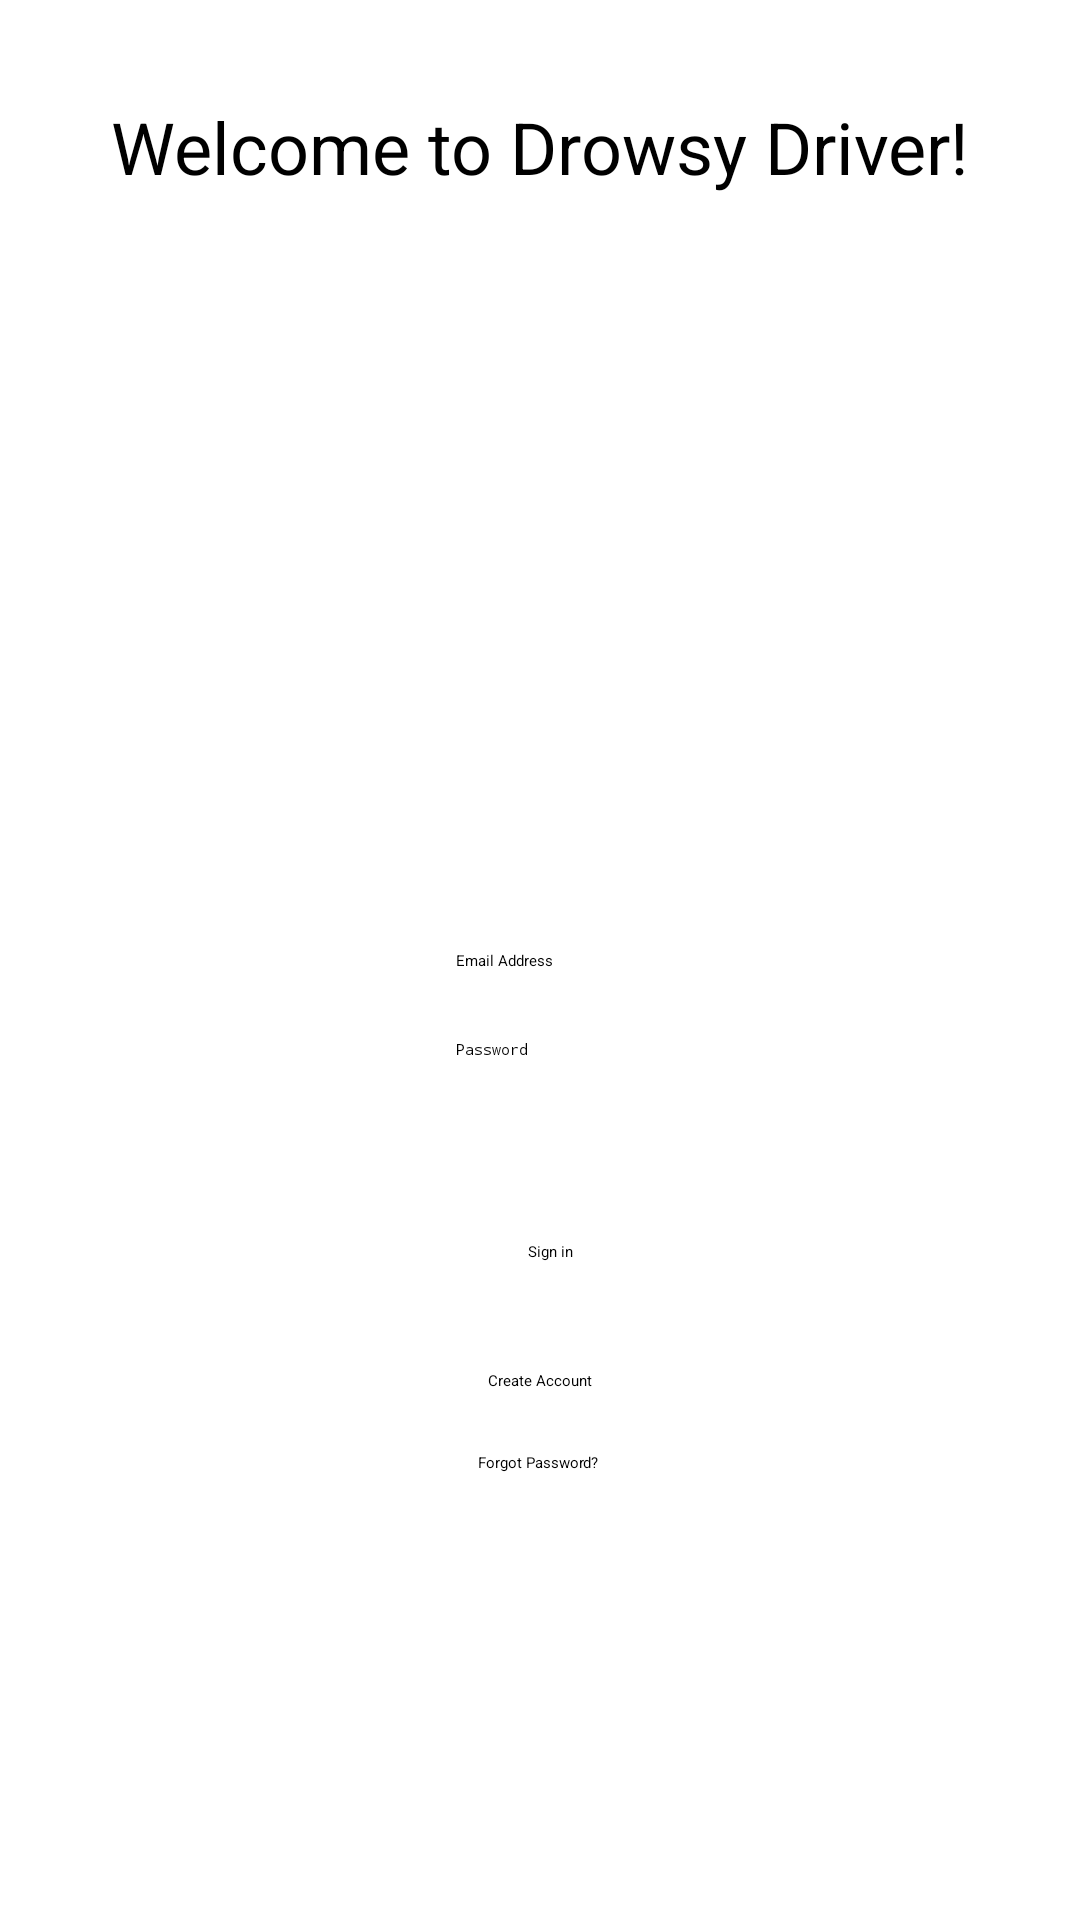

Write the Android layout XML for this screen, with the resource values it uses.
<!-- AndroidManifest.xml: application theme Theme.Drowsy_driver -->
<!-- res/layout/activity_login.xml -->
<?xml version="1.0" encoding="utf-8"?>
<androidx.constraintlayout.widget.ConstraintLayout xmlns:android="http://schemas.android.com/apk/res/android"
    xmlns:app="http://schemas.android.com/apk/res-auto"
    xmlns:tools="http://schemas.android.com/tools"
    android:layout_width="match_parent"
    android:layout_height="match_parent"
    tools:context=".MainActivity">

    <EditText
        android:id="@+id/editTextTextEmailAddress"
        android:layout_width="wrap_content"
        android:layout_height="wrap_content"
        android:ems="10"
        android:hint="Email Address"
        android:inputType="textEmailAddress"
        app:layout_constraintBottom_toBottomOf="parent"
        app:layout_constraintEnd_toEndOf="parent"
        app:layout_constraintHorizontal_bias="0.507"
        app:layout_constraintStart_toStartOf="parent"
        app:layout_constraintTop_toTopOf="parent" />

    <EditText
        android:id="@+id/editTextTextPassword"
        android:layout_width="wrap_content"
        android:layout_height="wrap_content"
        android:ems="10"
        android:hint="Password"
        android:inputType="textPassword"
        app:layout_constraintBottom_toBottomOf="parent"
        app:layout_constraintEnd_toEndOf="parent"
        app:layout_constraintHorizontal_bias="0.507"
        app:layout_constraintStart_toStartOf="parent"
        app:layout_constraintTop_toBottomOf="@+id/editTextTextEmailAddress"
        app:layout_constraintVertical_bias="0.073" />

    <TextView
        android:id="@+id/textView"
        android:layout_width="wrap_content"
        android:layout_height="wrap_content"
        android:fontFamily="sans-serif"
        android:text="Welcome to Drowsy Driver!"
        android:textAlignment="center"
        android:textSize="24sp"
        app:layout_constraintBottom_toTopOf="@+id/editTextTextEmailAddress"
        app:layout_constraintEnd_toEndOf="parent"
        app:layout_constraintStart_toStartOf="parent"
        app:layout_constraintTop_toTopOf="parent"
        app:layout_constraintVertical_bias="0.115" />

    <Button
        android:id="@+id/signInButton"
        android:layout_width="wrap_content"
        android:layout_height="wrap_content"
        android:text="Sign in"
        app:layout_constraintBottom_toBottomOf="parent"
        app:layout_constraintEnd_toEndOf="parent"
        app:layout_constraintHorizontal_bias="0.51"
        app:layout_constraintStart_toStartOf="parent"
        app:layout_constraintTop_toBottomOf="@+id/editTextTextPassword"
        app:layout_constraintVertical_bias="0.216" />

    <ImageView
        android:id="@+id/imageView2"
        android:layout_width="112dp"
        android:layout_height="149dp"
        app:layout_constraintBottom_toTopOf="@+id/editTextTextEmailAddress"
        app:layout_constraintEnd_toEndOf="parent"
        app:layout_constraintStart_toStartOf="parent"
        app:layout_constraintTop_toBottomOf="@+id/textView"
        app:srcCompat="@drawable/ic_action_name" />

    <Button
        android:id="@+id/createAccount"
        android:layout_width="wrap_content"
        android:layout_height="wrap_content"
        android:layout_marginTop="20dp"
        android:text="Create Account"
        app:layout_constraintBottom_toBottomOf="parent"
        app:layout_constraintEnd_toEndOf="parent"
        app:layout_constraintStart_toStartOf="parent"
        app:layout_constraintTop_toBottomOf="@+id/signInButton"
        app:layout_constraintVertical_bias="0.084" />

    <TextView
        android:id="@+id/forgotPassword"
        android:layout_width="wrap_content"
        android:layout_height="wrap_content"
        android:layout_marginTop="5dp"
        android:text="Forgot Password?"
        app:layout_constraintBottom_toBottomOf="parent"
        app:layout_constraintEnd_toEndOf="parent"
        app:layout_constraintHorizontal_bias="0.498"
        app:layout_constraintStart_toStartOf="parent"
        app:layout_constraintTop_toBottomOf="@+id/createAccount"
        app:layout_constraintVertical_bias="0.094" />

</androidx.constraintlayout.widget.ConstraintLayout>
<!-- resources referenced by this layout -->
<resources>
  <!-- drawable ic_action_name: png bitmap (drawable-hdpi, 699 bytes) -->
  <style name="Theme.Drowsy_driver" parent="Theme.MaterialComponents.DayNight.DarkActionBar">
          
          <item name="colorPrimary">@color/purple_200</item>
          <item name="colorPrimaryVariant">@color/purple_700</item>
          <item name="colorOnPrimary">@color/black</item>
          
          <item name="colorSecondary">@color/teal_200</item>
          <item name="colorSecondaryVariant">@color/teal_200</item>
          <item name="colorOnSecondary">@color/black</item>
          
          <item name="android:statusBarColor" tools:targetApi="l">?attr/colorPrimaryVariant</item>
          
      </style>
  <!-- not gathered from this repository: default colours our renderer supplied (Android Studio template values) -->
  <color name="purple_200">#FFBB86FC</color>
  <color name="purple_700">#FF3700B3</color>
  <color name="teal_200">#FF03DAC5</color>
  <color name="black">#FF000000</color>
</resources>
